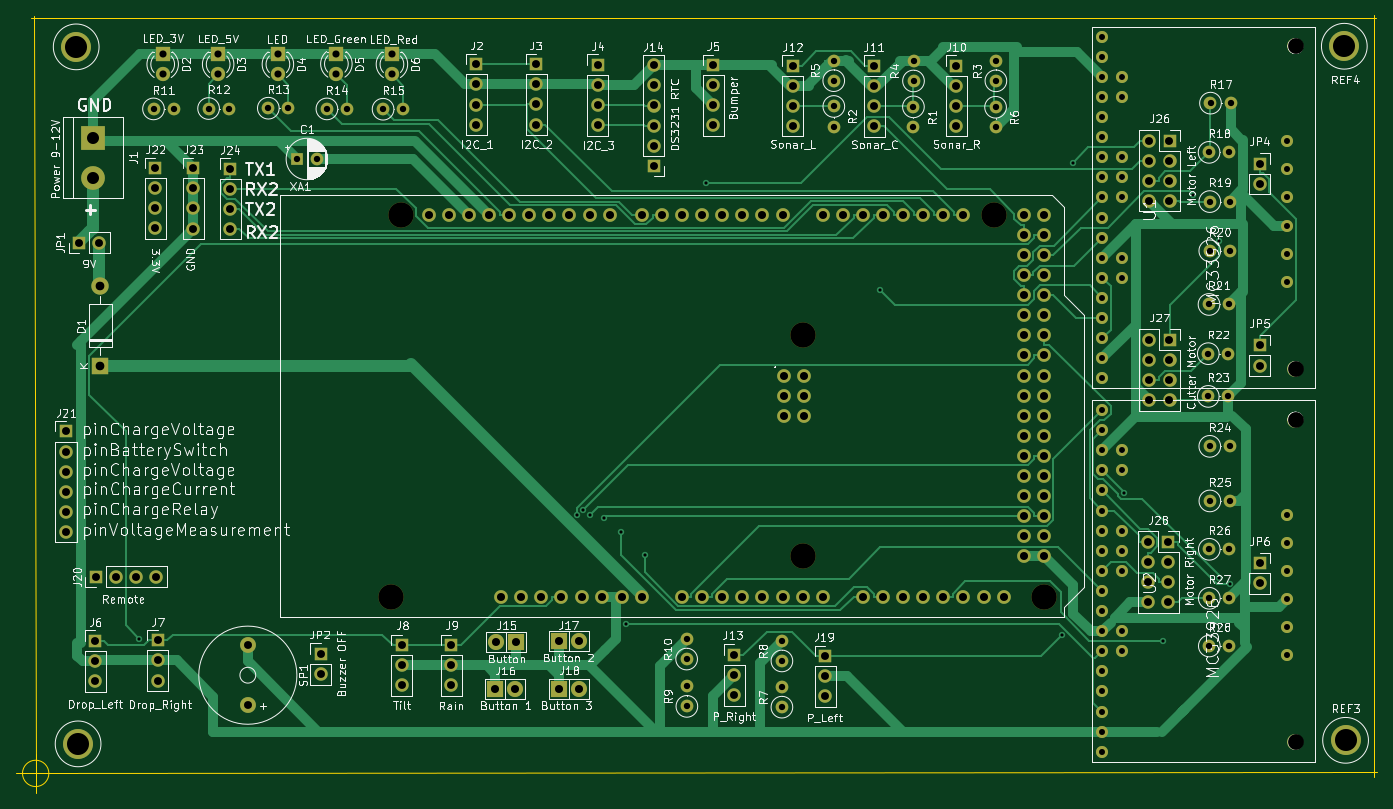
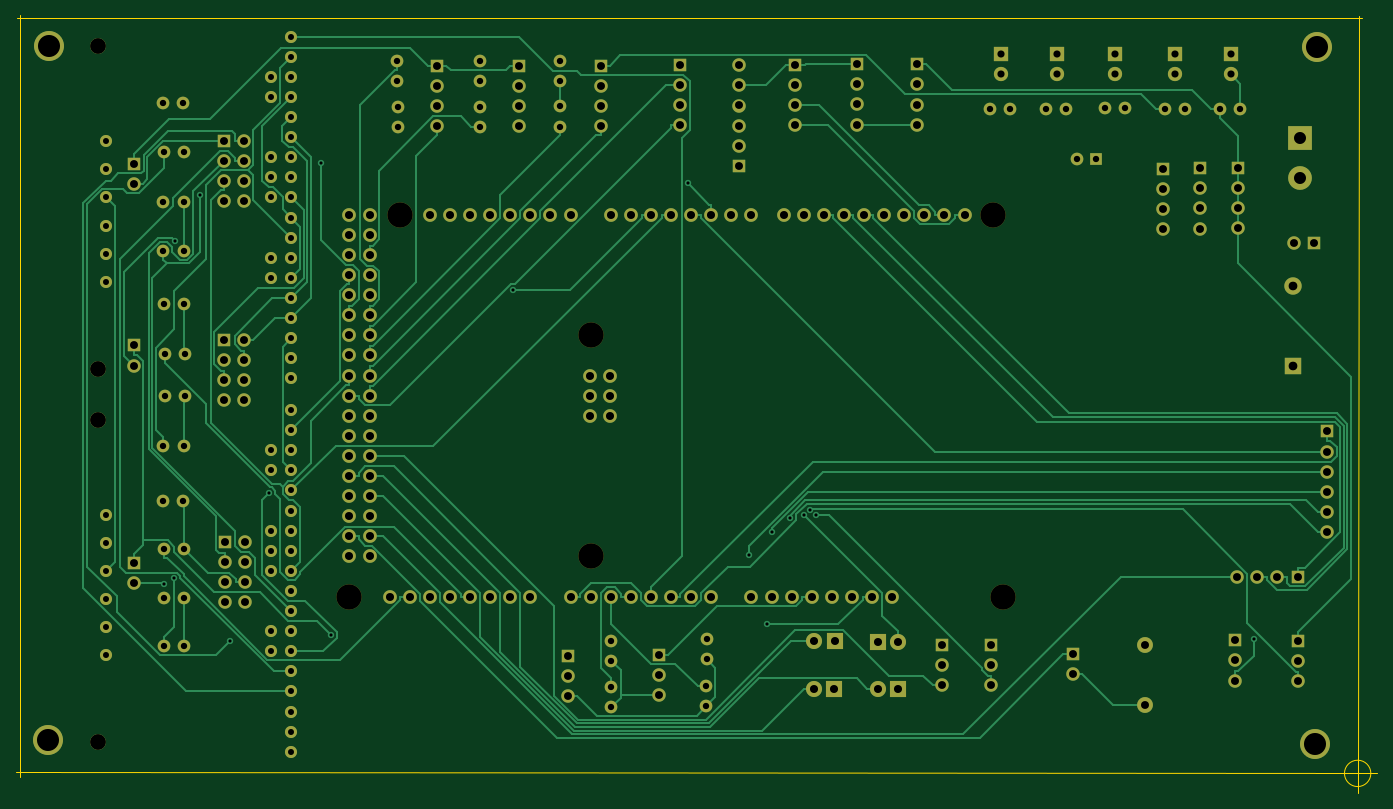
Circuit board: 11 layer files. Board 172.1 x 98.3 mm.
- bottom_copper: Ardumower-B_Cu.gbr (54063 bytes)
- bottom_mask: Ardumower-B_Mask.gbr (11862 bytes)
- paste: Ardumower-B_Paste.gbr (460 bytes)
- bottom_silk: Ardumower-B_SilkS.gbr (461 bytes)
- outline: Ardumower-Edge_Cuts.gbr (866 bytes)
- top_copper: Ardumower-F_Cu.gbr (54124 bytes)
- top_mask: Ardumower-F_Mask.gbr (11862 bytes)
- paste: Ardumower-F_Paste.gbr (460 bytes)
- top_silk: Ardumower-F_SilkS.gbr (169338 bytes)
- drill: Ardumower-NPTH.drl (378 bytes)
- drill: Ardumower-PTH.drl (6185 bytes)

=== bottom_copper: Ardumower-B_Cu.gbr (54063 bytes, source omitted) ===
=== bottom_mask: Ardumower-B_Mask.gbr (11862 bytes, source omitted) ===
=== paste: Ardumower-B_Paste.gbr ===
%TF.GenerationSoftware,KiCad,Pcbnew,(5.1.9)-1*%
%TF.CreationDate,2021-04-08T21:07:20+02:00*%
%TF.ProjectId,Ardumower,41726475-6d6f-4776-9572-2e6b69636164,rev?*%
%TF.SameCoordinates,Original*%
%TF.FileFunction,Paste,Bot*%
%TF.FilePolarity,Positive*%
%FSLAX46Y46*%
G04 Gerber Fmt 4.6, Leading zero omitted, Abs format (unit mm)*
G04 Created by KiCad (PCBNEW (5.1.9)-1) date 2021-04-08 21:07:20*
%MOMM*%
%LPD*%
G01*
G04 APERTURE LIST*
G04 APERTURE END LIST*
M02*

=== bottom_silk: Ardumower-B_SilkS.gbr ===
%TF.GenerationSoftware,KiCad,Pcbnew,(5.1.9)-1*%
%TF.CreationDate,2021-04-08T21:07:20+02:00*%
%TF.ProjectId,Ardumower,41726475-6d6f-4776-9572-2e6b69636164,rev?*%
%TF.SameCoordinates,Original*%
%TF.FileFunction,Legend,Bot*%
%TF.FilePolarity,Positive*%
%FSLAX46Y46*%
G04 Gerber Fmt 4.6, Leading zero omitted, Abs format (unit mm)*
G04 Created by KiCad (PCBNEW (5.1.9)-1) date 2021-04-08 21:07:20*
%MOMM*%
%LPD*%
G01*
G04 APERTURE LIST*
G04 APERTURE END LIST*
M02*

=== outline: Ardumower-Edge_Cuts.gbr ===
%TF.GenerationSoftware,KiCad,Pcbnew,(5.1.9)-1*%
%TF.CreationDate,2021-04-08T21:07:20+02:00*%
%TF.ProjectId,Ardumower,41726475-6d6f-4776-9572-2e6b69636164,rev?*%
%TF.SameCoordinates,Original*%
%TF.FileFunction,Profile,NP*%
%FSLAX46Y46*%
G04 Gerber Fmt 4.6, Leading zero omitted, Abs format (unit mm)*
G04 Created by KiCad (PCBNEW (5.1.9)-1) date 2021-04-08 21:07:20*
%MOMM*%
%LPD*%
G01*
G04 APERTURE LIST*
%TA.AperFunction,Profile*%
%ADD10C,0.050000*%
%TD*%
G04 APERTURE END LIST*
D10*
X40896666Y-131010000D02*
G75*
G03*
X40896666Y-131010000I-1666666J0D01*
G01*
X36730000Y-131010000D02*
X41730000Y-131010000D01*
X39230000Y-128510000D02*
X39230000Y-133510000D01*
X208610000Y-35530000D02*
X38620000Y-35530000D01*
X208290000Y-131450000D02*
X208320000Y-35180000D01*
X38930000Y-131010000D02*
X208790000Y-130850000D01*
X39080000Y-35310000D02*
X39240000Y-131380000D01*
M02*

=== top_copper: Ardumower-F_Cu.gbr (54124 bytes, source omitted) ===
=== top_mask: Ardumower-F_Mask.gbr (11862 bytes, source omitted) ===
=== paste: Ardumower-F_Paste.gbr ===
%TF.GenerationSoftware,KiCad,Pcbnew,(5.1.9)-1*%
%TF.CreationDate,2021-04-08T21:07:20+02:00*%
%TF.ProjectId,Ardumower,41726475-6d6f-4776-9572-2e6b69636164,rev?*%
%TF.SameCoordinates,Original*%
%TF.FileFunction,Paste,Top*%
%TF.FilePolarity,Positive*%
%FSLAX46Y46*%
G04 Gerber Fmt 4.6, Leading zero omitted, Abs format (unit mm)*
G04 Created by KiCad (PCBNEW (5.1.9)-1) date 2021-04-08 21:07:20*
%MOMM*%
%LPD*%
G01*
G04 APERTURE LIST*
G04 APERTURE END LIST*
M02*

=== top_silk: Ardumower-F_SilkS.gbr (169338 bytes, source omitted) ===
=== drill: Ardumower-NPTH.drl ===
M48
; DRILL file {KiCad (5.1.9)-1} date 04/08/21 21:07:10
; FORMAT={-:-/ absolute / inch / decimal}
; #@! TF.CreationDate,2021-04-08T21:07:10+02:00
; #@! TF.GenerationSoftware,Kicad,Pcbnew,(5.1.9)-1
; #@! TF.FileFunction,NonPlated,1,2,NPTH
FMAT,2
INCH
T1C0.1260
%
G90
G05
T1
X3.3102Y-4.2783
X3.3602Y-2.3783
X5.3602Y-2.9783
X5.3602Y-4.0783
X6.3102Y-2.3783
X6.5602Y-4.2783
T0
M30

=== drill: Ardumower-PTH.drl (6185 bytes, source omitted) ===
